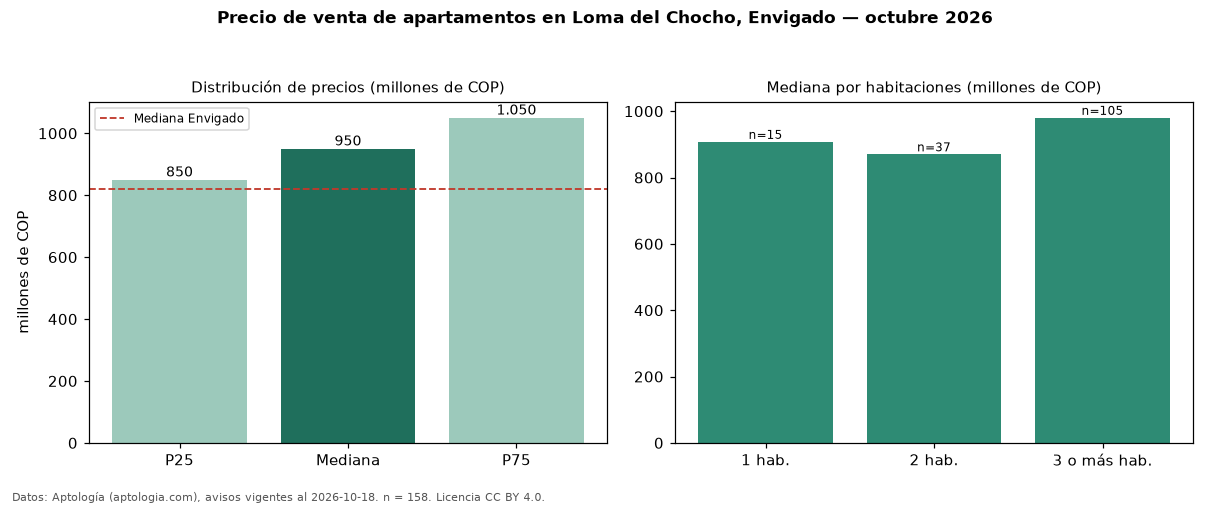

Values plotted in this chart, from the file beside it:
seccion, metrica, valor, moneda, n
precio, p25, 850000000, COP, 158
precio, mediana, 950000000, COP, 158
precio, p75, 1050000000, COP, 158
precio, minimo, 495000000, COP, 158
precio, maximo, 2300000000, COP, 158
m2, mediana_precio_m2, 9062500, COP, 157
m2, area_mediana_m2, 102.5, m2, 157
admin, mediana_admin_mes, 670000, COP, 95
banos, mediana_banos, 3.0, , 
parqueadero, pct_con_parqueadero, 100.0, %, 157
estrato, estrato_mas_frecuente, 5, , 153
habitaciones, 1, 907516250, COP, 15
habitaciones, 2, 870000000, COP, 37
habitaciones, 3+, 980000000, COP, 105
ciudad, mediana_ciudad_referencia, 820000000, COP, 
ciudad, mediana_m2_ciudad, 8452381, COP, 
fuente, fecha_datos, 2026-10-18, , 
fuente, atribucion, https://www.aptologia.com/venta/envigado…, , 
fuente, licencia, CC BY 4.0, , 
